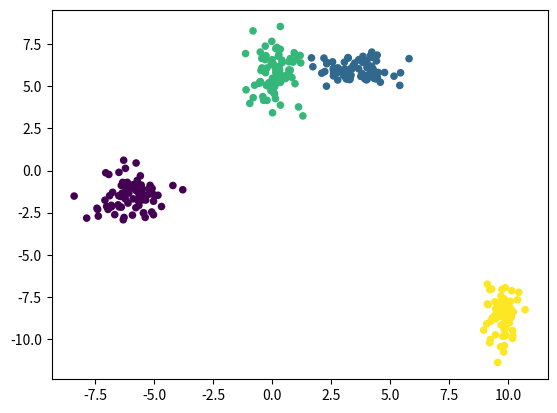

Generate this figure with matplotlib:
import numpy
import numpy.random as rand
import matplotlib.pyplot as plt

SEED = 34
rand.seed(SEED)
k = rand.randint(3, 10)
total = 300 - 300%k  + k #the next integer divisible by k
xs = []
ys = []
labels = []

for i in range (k):
    mu = [rand.uniform(-10, 10), rand.uniform(-10, 10)]
   # print(mu)
    cov = [ [rand.uniform(0.1, 5/k),0], [0, rand.uniform(0.1, 5/k)] ]
    #print(cov)
    x, y = numpy.random.multivariate_normal(mu, cov,total//k ).T
    xs = numpy.concatenate((xs, x))
    ys = numpy.concatenate((ys, y))
    labels = labels+[i]*(total//k)

fig = plt.figure()
plt.scatter(xs, ys, 20, c=labels)
fig.savefig("true-map.png")

with open('input.txt', 'w') as file:
    file.write(str(k)+'\n')
    file.write(str(total)+'\n')
    for i in range(total):
        file.write(str(xs[i])+' ' + str(ys[i])+'\n')
    file.close()
